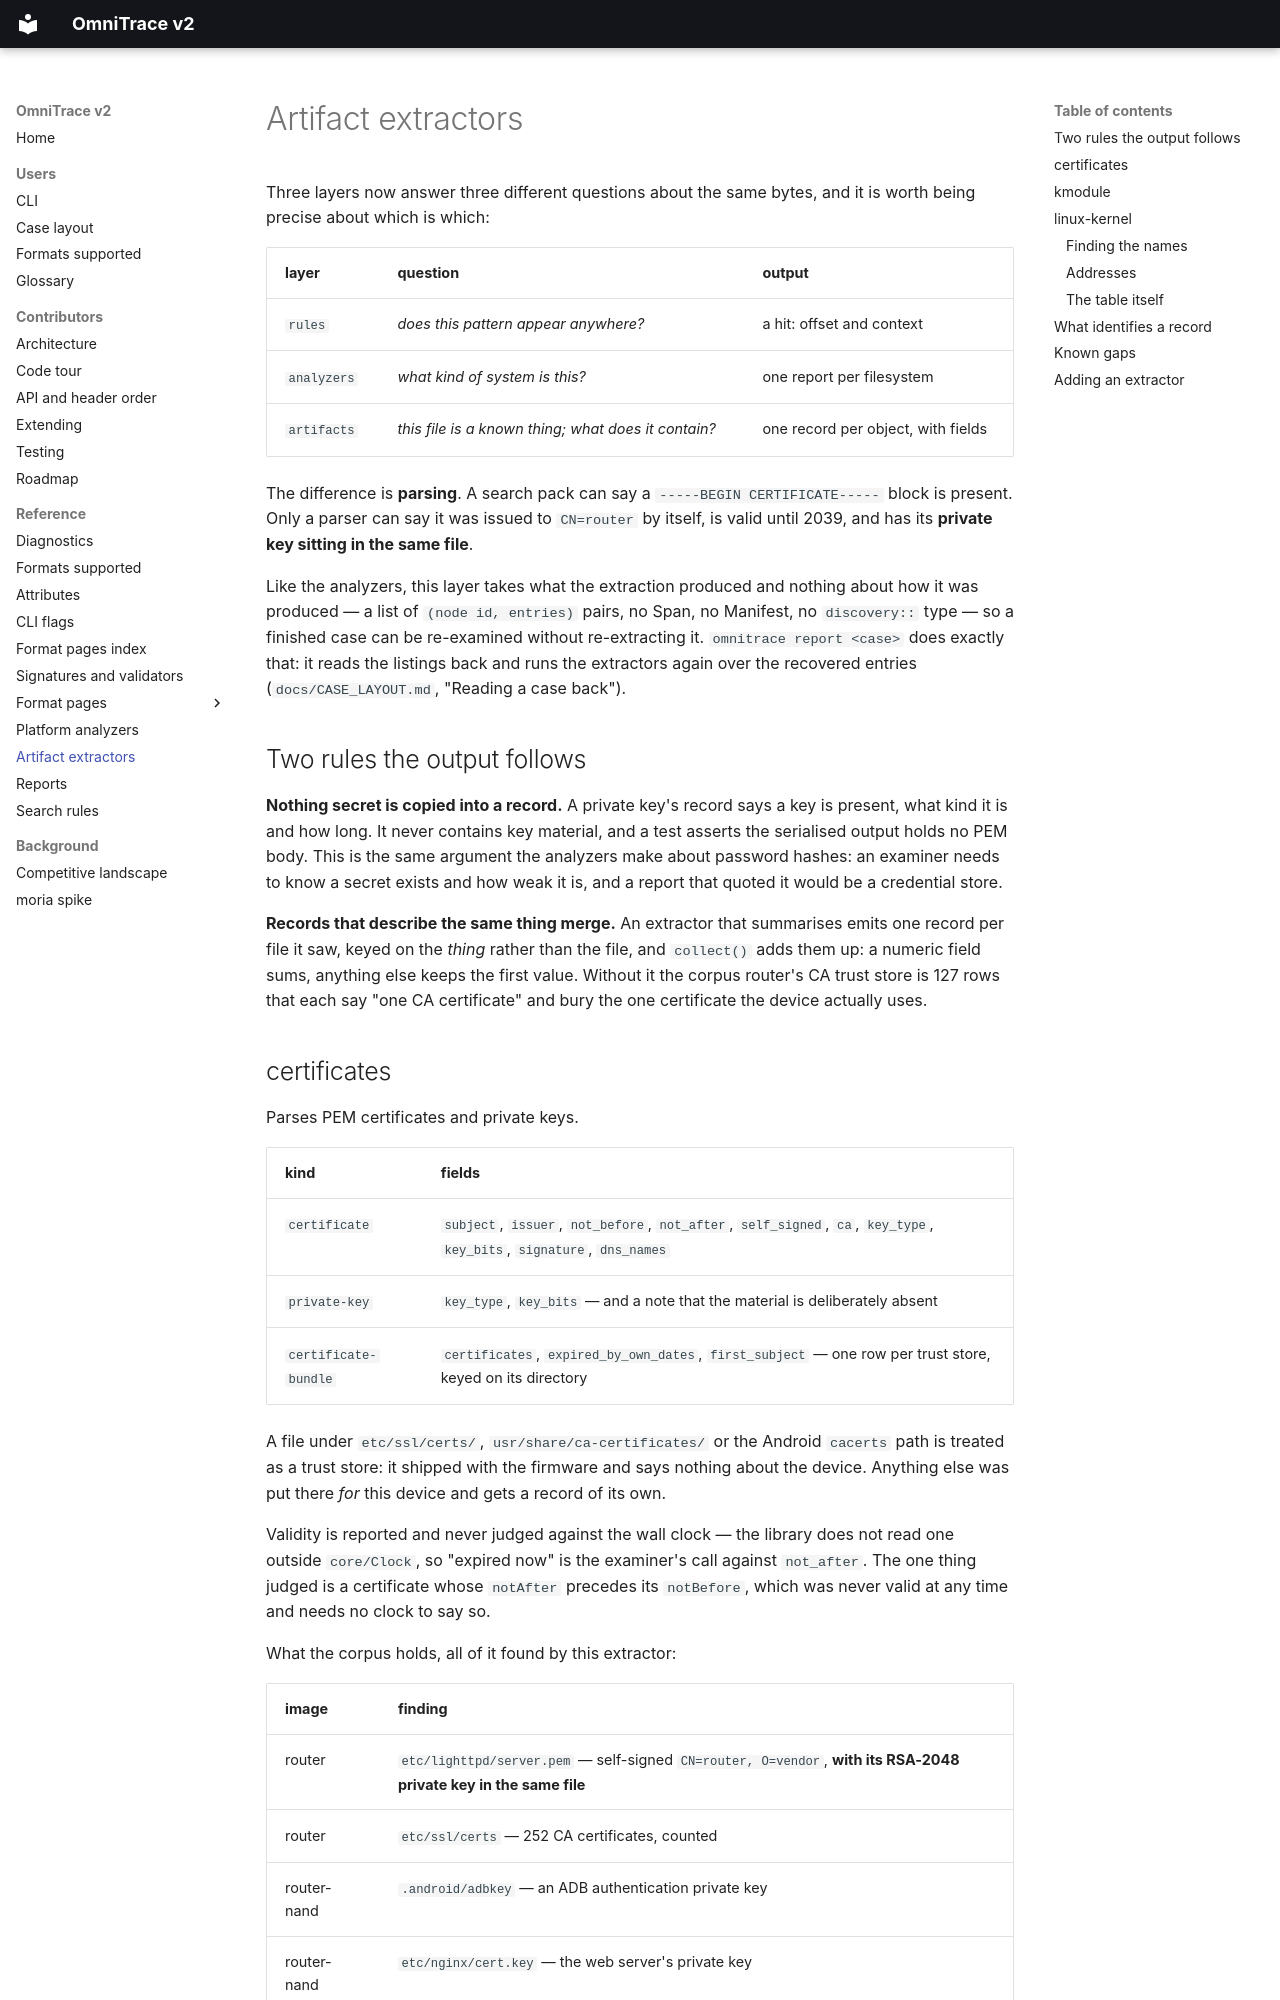

repository: wrongbaud/omnitrace · page: ARTIFACTS/index.html · generator: mkdocs

# Artifact extractors

Three layers now answer three different questions about the same bytes, and it
is worth being precise about which is which:

| layer | question | output |
|---|---|---|
| `rules` | *does this pattern appear anywhere?* | a hit: offset and context |
| `analyzers` | *what kind of system is this?* | one report per filesystem |
| `artifacts` | *this file is a known thing; what does it contain?* | one record per object, with fields |

The difference is **parsing**. A search pack can say a
`-----BEGIN CERTIFICATE-----` block is present. Only a parser can say it was
issued to `CN=router` by itself, is valid until 2039, and has its **private
key sitting in the same file**.

Like the analyzers, this layer takes what the extraction produced and nothing
about how it was produced — a list of `(node id, entries)` pairs, no Span, no
Manifest, no `discovery::` type — so a finished case can be re-examined
without re-extracting it. `omnitrace report <case>` does exactly that: it
reads the listings back and runs the extractors again over the recovered
entries (`docs/CASE_LAYOUT.md`, "Reading a case back").

## Two rules the output follows

**Nothing secret is copied into a record.** A private key's record says a key
is present, what kind it is and how long. It never contains key material, and
a test asserts the serialised output holds no PEM body. This is the same
argument the analyzers make about password hashes: an examiner needs to know a
secret exists and how weak it is, and a report that quoted it would be a
credential store.

**Records that describe the same thing merge.** An extractor that summarises
emits one record per file it saw, keyed on the *thing* rather than the file,
and `collect()` adds them up: a numeric field sums, anything else keeps the
first value. Without it the corpus router's CA trust store is 127 rows that
each say "one CA certificate" and bury the one certificate the device actually
uses.

## certificates

Parses PEM certificates and private keys.

| kind | fields |
|---|---|
| `certificate` | `subject`, `issuer`, `not_before`, `not_after`, `self_signed`, `ca`, `key_type`, `key_bits`, `signature`, `dns_names` |
| `private-key` | `key_type`, `key_bits` — and a note that the material is deliberately absent |
| `certificate-bundle` | `certificates`, `expired_by_own_dates`, `first_subject` — one row per trust store, keyed on its directory |

A file under `etc/ssl/certs/`, `usr/share/ca-certificates/` or the Android
`cacerts` path is treated as a trust store: it shipped with the firmware and
says nothing about the device. Anything else was put there *for* this device
and gets a record of its own.

Validity is reported and never judged against the wall clock — the library
does not read one outside `core/Clock`, so "expired now" is the examiner's
call against `not_after`. The one thing judged is a certificate whose
`notAfter` precedes its `notBefore`, which was never valid at any time and
needs no clock to say so.

What the corpus holds, all of it found by this extractor:

| image | finding |
|---|---|
| router | `etc/lighttpd/server.pem` — self-signed `CN=router, O=vendor`, **with its RSA-2048 private key in the same file** |
| router | `etc/ssl/certs` — 252 CA certificates, counted |
| router-nand | `.android/adbkey` — an ADB authentication private key |
| router-nand | `etc/nginx/cert.key` — the web server's private key |
| camera-1 | `etc/vendor_mgmt/priv-key.pem` — RSA, **1024 bits** |
